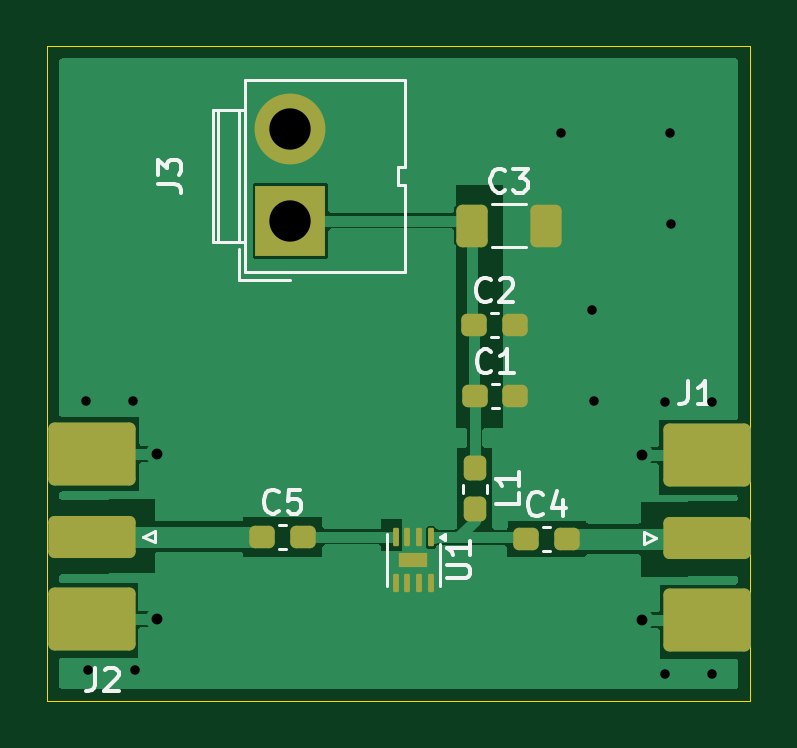
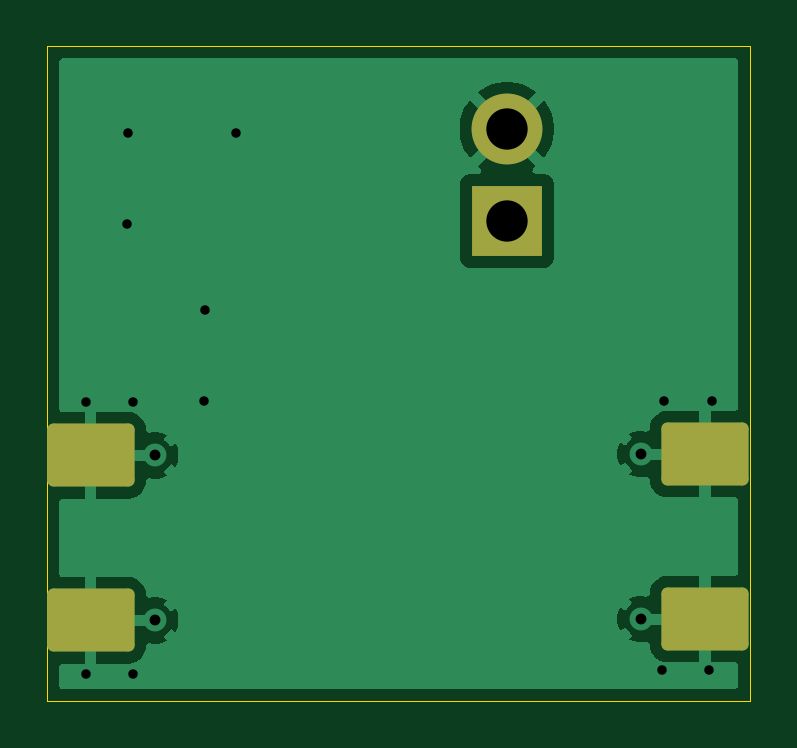
Circuit board: 11 layer files. Board 29.8 x 27.7 mm.
- bottom_copper: LNA-B_Cu.gbr (18902 bytes)
- bottom_mask: LNA-B_Mask.gbr (1476 bytes)
- paste: LNA-B_Paste.gbr (1347 bytes)
- bottom_silk: LNA-B_Silkscreen.gbr (447 bytes)
- outline: LNA-Edge_Cuts.gbr (603 bytes)
- top_copper: LNA-F_Cu.gbr (17156 bytes)
- top_mask: LNA-F_Mask.gbr (2884 bytes)
- paste: LNA-F_Paste.gbr (2910 bytes)
- top_silk: LNA-F_Silkscreen.gbr (12120 bytes)
- drill: LNA-NPTH-drl.gbr (455 bytes)
- drill: LNA-PTH-drl.gbr (1157 bytes)

=== bottom_copper: LNA-B_Cu.gbr (18902 bytes, source omitted) ===
=== bottom_mask: LNA-B_Mask.gbr (1476 bytes, source withheld) ===
=== paste: LNA-B_Paste.gbr (1347 bytes, source withheld) ===
=== bottom_silk: LNA-B_Silkscreen.gbr ===
%TF.GenerationSoftware,KiCad,Pcbnew,9.0.7*%
%TF.CreationDate,2026-03-04T11:38:04-05:00*%
%TF.ProjectId,LNA,4c4e412e-6b69-4636-9164-5f7063625858,rev?*%
%TF.SameCoordinates,Original*%
%TF.FileFunction,Legend,Bot*%
%TF.FilePolarity,Positive*%
%FSLAX46Y46*%
G04 Gerber Fmt 4.6, Leading zero omitted, Abs format (unit mm)*
G04 Created by KiCad (PCBNEW 9.0.7) date 2026-03-04 11:38:04*
%MOMM*%
%LPD*%
G01*
G04 APERTURE LIST*
G04 APERTURE END LIST*
M02*

=== outline: LNA-Edge_Cuts.gbr ===
%TF.GenerationSoftware,KiCad,Pcbnew,9.0.7*%
%TF.CreationDate,2026-03-04T11:38:05-05:00*%
%TF.ProjectId,LNA,4c4e412e-6b69-4636-9164-5f7063625858,rev?*%
%TF.SameCoordinates,Original*%
%TF.FileFunction,Profile,NP*%
%FSLAX46Y46*%
G04 Gerber Fmt 4.6, Leading zero omitted, Abs format (unit mm)*
G04 Created by KiCad (PCBNEW 9.0.7) date 2026-03-04 11:38:05*
%MOMM*%
%LPD*%
G01*
G04 APERTURE LIST*
%TA.AperFunction,Profile*%
%ADD10C,0.050000*%
%TD*%
G04 APERTURE END LIST*
D10*
X129150000Y-81400000D02*
X158900000Y-81400000D01*
X158900000Y-109100000D01*
X129150000Y-109100000D01*
X129150000Y-81400000D01*
M02*

=== top_copper: LNA-F_Cu.gbr (17156 bytes, source omitted) ===
=== top_mask: LNA-F_Mask.gbr (2884 bytes, source withheld) ===
=== paste: LNA-F_Paste.gbr (2910 bytes, source withheld) ===
=== top_silk: LNA-F_Silkscreen.gbr (12120 bytes, source omitted) ===
=== drill: LNA-NPTH-drl.gbr ===
%TF.GenerationSoftware,KiCad,Pcbnew,9.0.7*%
%TF.CreationDate,2026-03-04T11:38:01-05:00*%
%TF.ProjectId,LNA,4c4e412e-6b69-4636-9164-5f7063625858,rev?*%
%TF.SameCoordinates,Original*%
%TF.FileFunction,NonPlated,1,2,NPTH*%
%TF.FilePolarity,Positive*%
%FSLAX46Y46*%
G04 Gerber Fmt 4.6, Leading zero omitted, Abs format (unit mm)*
G04 Created by KiCad (PCBNEW 9.0.7) date 2026-03-04 11:38:01*
%MOMM*%
%LPD*%
G01*
G04 APERTURE LIST*
G04 APERTURE END LIST*
M02*

=== drill: LNA-PTH-drl.gbr ===
%TF.GenerationSoftware,KiCad,Pcbnew,9.0.7*%
%TF.CreationDate,2026-03-04T11:38:01-05:00*%
%TF.ProjectId,LNA,4c4e412e-6b69-4636-9164-5f7063625858,rev?*%
%TF.SameCoordinates,Original*%
%TF.FileFunction,Plated,1,2,PTH,Drill*%
%TF.FilePolarity,Positive*%
%FSLAX46Y46*%
G04 Gerber Fmt 4.6, Leading zero omitted, Abs format (unit mm)*
G04 Created by KiCad (PCBNEW 9.0.7) date 2026-03-04 11:38:01*
%MOMM*%
%LPD*%
G01*
G04 APERTURE LIST*
%TA.AperFunction,ViaDrill*%
%ADD10C,0.400000*%
%TD*%
%TA.AperFunction,ComponentDrill*%
%ADD11C,0.460000*%
%TD*%
%TA.AperFunction,ComponentDrill*%
%ADD12C,1.750000*%
%TD*%
G04 APERTURE END LIST*
D10*
X130787500Y-96400000D03*
X130887500Y-107800000D03*
X132787500Y-96400000D03*
X132887500Y-107800000D03*
X150900000Y-85050000D03*
X152230000Y-92550000D03*
X152280000Y-96400000D03*
X155287500Y-96450000D03*
X155287500Y-107950000D03*
X155500000Y-85050000D03*
X155550000Y-88900000D03*
X157287500Y-96450000D03*
X157287500Y-107950000D03*
D11*
%TO.C,J2*%
X133785000Y-98657500D03*
X133785000Y-105642500D03*
%TO.C,J1*%
X154340000Y-98707500D03*
X154340000Y-105692500D03*
D12*
%TO.C,J3*%
X139450000Y-84900000D03*
X139450000Y-88780000D03*
M02*
